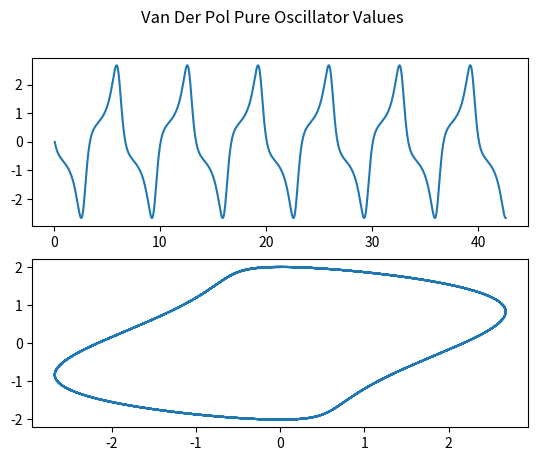

Reproduce this figure in Python.
import time
import numpy as np
import matplotlib.pyplot as plt
from scipy.integrate import odeint
mu = 1
p = 2
w = 20
pe = 0
integral = 0
start_time = time.time()
startTime = 0
output = 0

def van_der_pol_oscillator_deriv(x, t):
    x0 = x[1]
    x1 = mu * ((p - (x[0] ** 2.0)) * x0) - x[0]*w
    res = np.array([x0, x1])
    return res
def van_der_pol_oscillator_deriv_pure(x, t):
    x0 = x[1]
    x1 = 1 * ((1 - (x[0] ** 2.0)) * x0) - x[0]*1
    res = np.array([x0, x1])
    return res
#
# def van_der_pol(x, y, u, t, dt):
#     x  =
count = 0.09
start_y = 2
start_x = 0

# forcing frequency
k2 = 1
# amplitude
k1 = 1
#  offset parameter
q1 = 1
# feedback
feed = 0

values = []
values_y = []
period = []
time_array = []
counter = 0
while (len(period) < np.pi*2):
    osc = odeint(van_der_pol_oscillator_deriv_pure, [start_y, start_x], [count-0.005, count],mxstep=500000)
    integral = 0
    plt.subplot(1, 1, 1)
    values.append(osc[1][1])
    values_y.append(osc[1][0])
    if (len(values) >= 4):
        current = values[counter] - values[counter-1]
        previous = values[counter-1] - values[counter-2]
        if(current >= 0 and previous <= 0):
            period.append([count, osc[1][1]])
    prev_time = time.time()
    time_array.append(count)
    start_y = osc[1][0]
    start_x = osc[1][1]
    count += 0.005
    counter += 1

f, ax = plt.subplots(2)
f.suptitle('Van Der Pol Pure Oscillator Values')
ax[0].plot(time_array,values)
ax[1].plot(values, values_y)
# plt.scatter(period[0][0], period[0][1], s=100, c='r', marker="x")
# plt.scatter(period[1][0], period[1][1], s=100, c='r', marker="x")
# period2 = round(period[1][0]-period[0][0], 2)
# plt.annotate ('', (period[0][0], period[0][1]), (period[1][0], period[1][1]), arrowprops={'arrowstyle':'<->'})
# plt.annotate('T = '+str(period2), xy=(5,-2.5), xycoords='data', xytext=(0, 0), textcoords='offset points')


plt.show()
